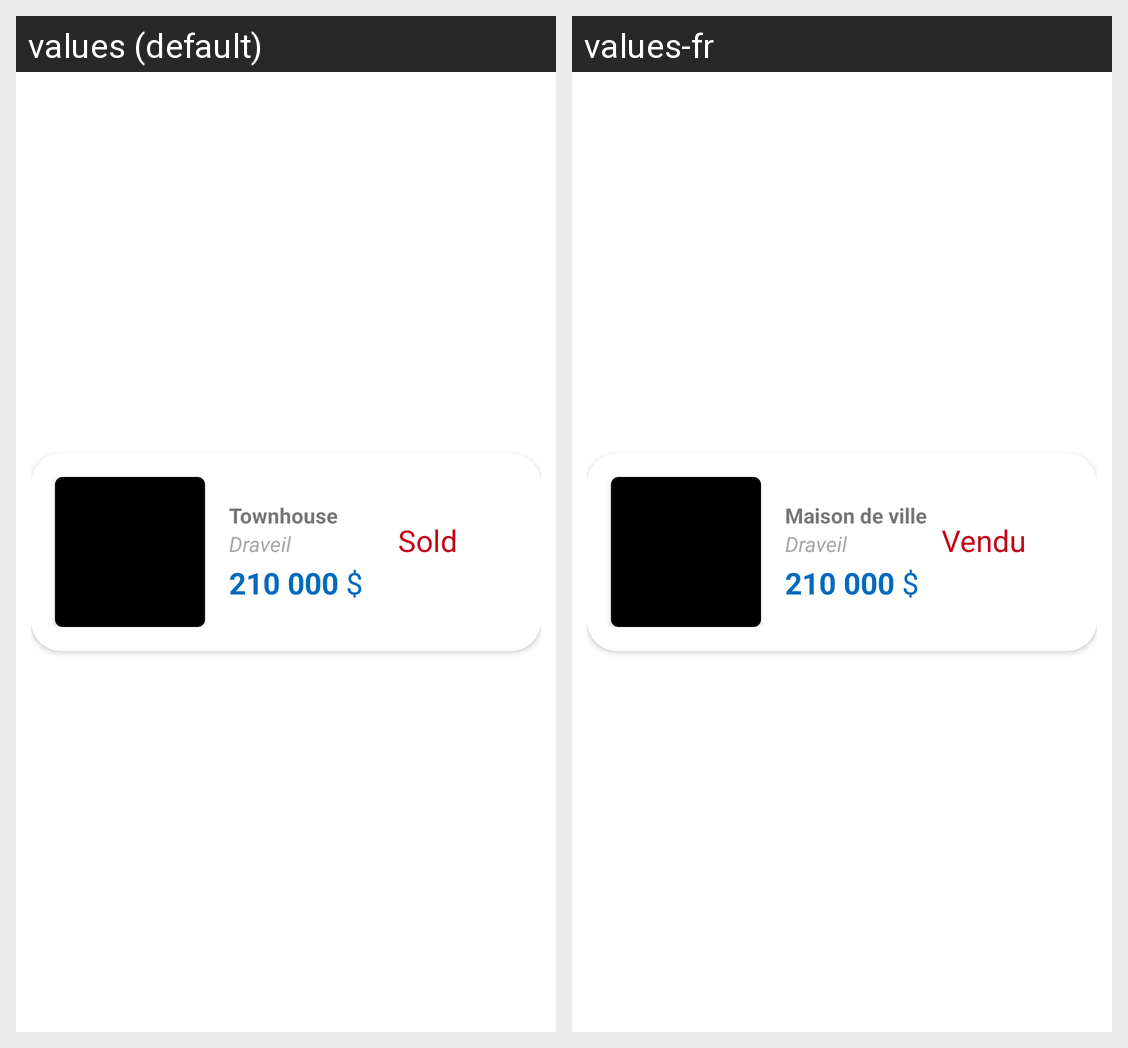

For this localized Android screen grid, give each drawn string resource with its value in every locale shown.
Android screen res/layout/property_rv_items.xml rendered under 2 locales, left to right: values (default), values-fr. Device: Nexus 5 (rendered at 1080×1920; each locale shown at half size, 540×960, under a caption strip naming it); theme Theme.MaterialComponents.Light.NoActionBar.
Strings drawn on this screen, with the default value and each locale's value (text and hints the layout hard-codes, and strings that could not be matched under every locale, appear in the picture but are not listed):

demo_property_type
  values: Townhouse
  values-fr: Maison de ville

demo_property_location
  values: Draveil
  values-fr: Draveil

demo_price
  values: 210 000
  values-fr: 210 000

details_property_euro
  values: $
  values-fr: $

sold
  values: Sold
  values-fr: Vendu
